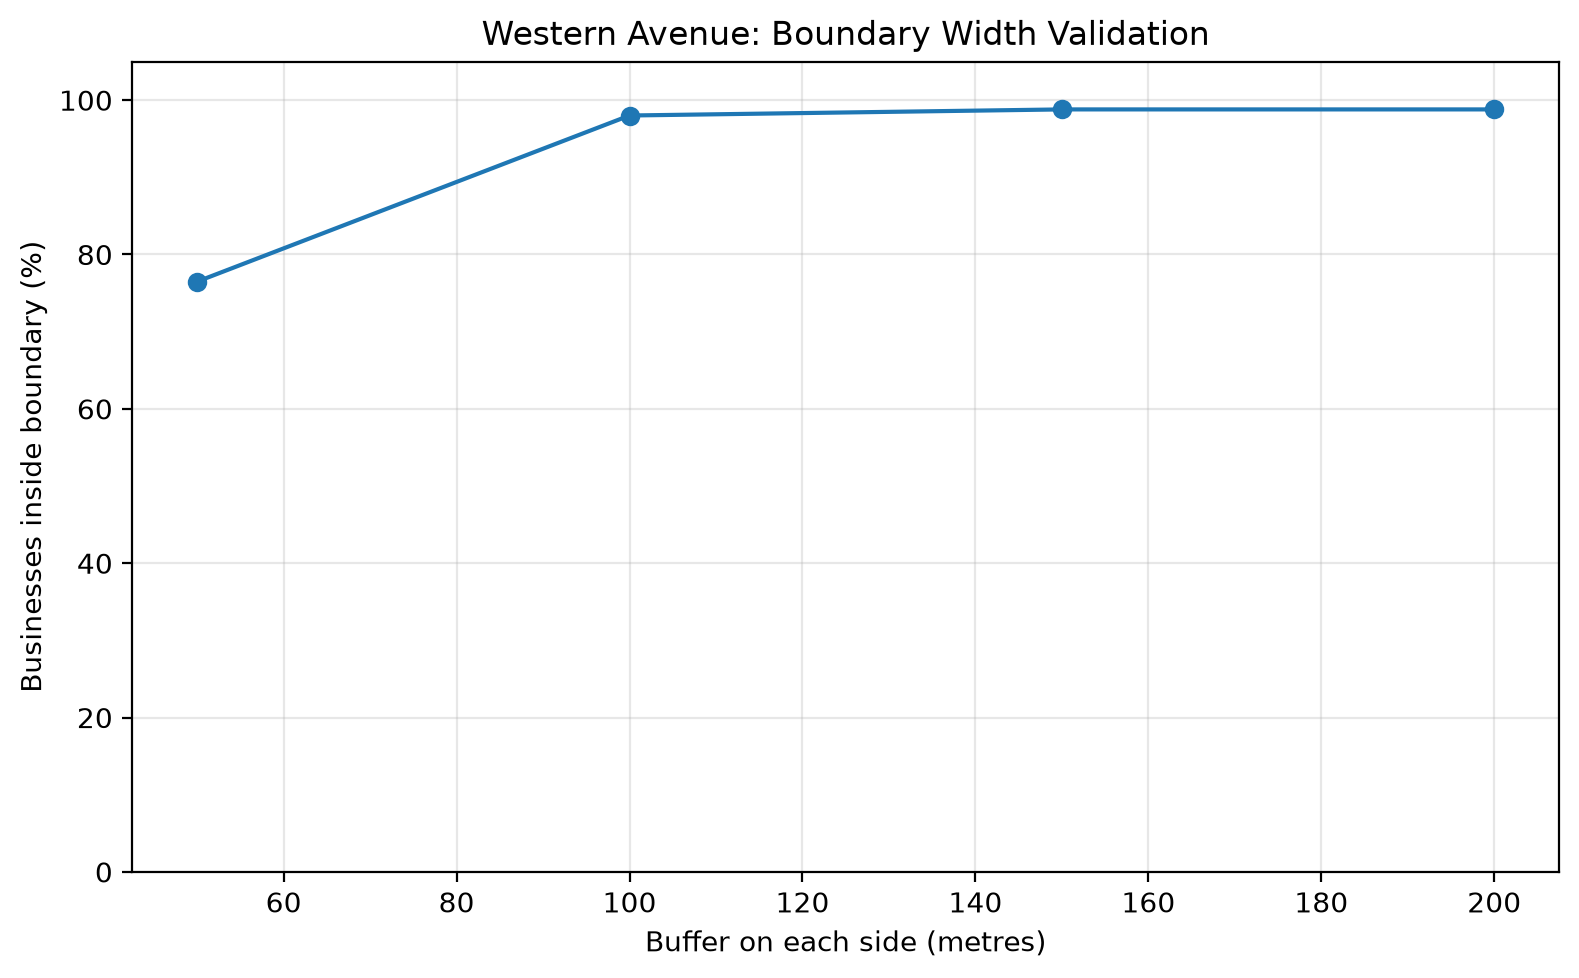

The table this chart was drawn from, first rows:
buffer_each_side_m, businesses_inside, total_businesses, percentage_inside, boundary_area_km2
50, 192, 251, 76.49, 0.0745
100, 246, 251, 98.01, 0.1491
150, 248, 251, 98.8, 0.2236
200, 248, 251, 98.8, 0.2981
